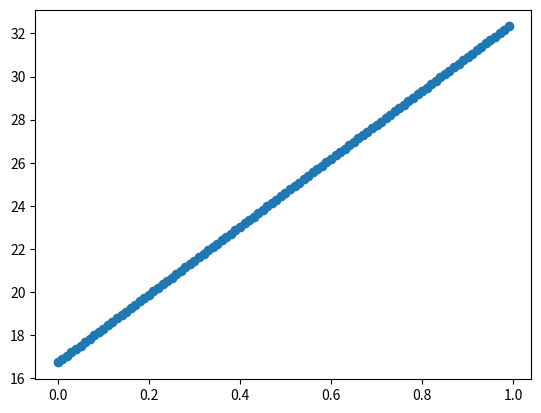
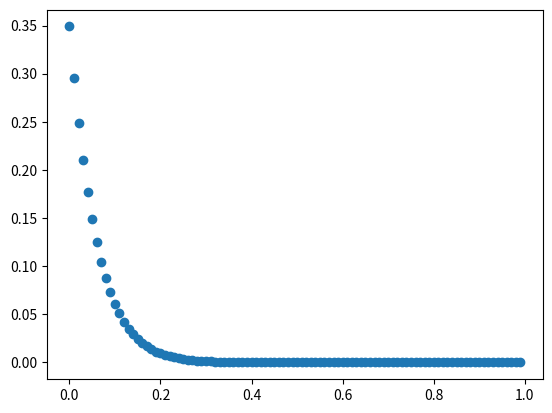
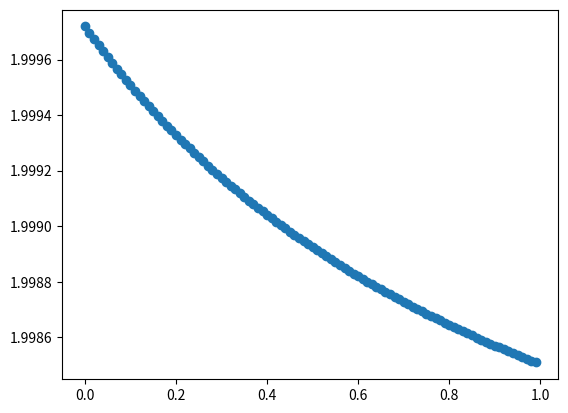

These figures' Python source, in order:
# -*- coding: utf-8 -*-
"""
Created on Sat Apr 15 20:14:05 2023

[redacted]
"""

import numpy as np
import matplotlib.pyplot as plt
from scipy.optimize import curve_fit

def power_law(x,m,a,b):
    return a*(x**m)+b

r_values = np.linspace(0,1,20)
m = 15
a = 2
b = 2

I_values = power_law(r_values,m,a,b)

m_guess = 10
a_guess =1
b_guess = 0

M = 1 #Magnification
R = 1 #Normalisation
del_R = 0.1 #Ring size increase

I_values /= M**2
r_values /= M*R
r_values += del_R

increase = 0.01
r_increases = np.arange(0,1,increase)
len_r = len(r_increases)
m_array = np.empty(len_r)
a_array = np.empty(len_r)
b_array = np.empty(len_r)
m_err_array = np.empty(len_r)
a_err_array = np.empty(len_r)
b_err_array = np.empty(len_r)

# factor = 0.0001
# factor_array = np.full(len_r,1.)

for i in range(len_r):
    # r_values += r_increases[i]
    r_values += increase
    
    popt, pcov = curve_fit(power_law,r_values,I_values,absolute_sigma=False,p0=[m_guess,a_guess,b_guess],bounds=(0,np.inf))
    #Absolute sigma has been set to false as this provided a larger and thus more realistic error
    m_array[i], a_array[i], b_array[i] = popt
    m_err_array[i], a_err_array[i], b_err_array[i] = np.sqrt(np.diagonal(pcov))
    # m_fit, a_fit, b_fit = popt
    # m_fit_err, a_fit_err, b_fit_err = np.sqrt(np.diagonal(pcov))
    # print(m_fit,a_fit,b_fit)
    # print(a*)

plt.figure()
plt.scatter(r_increases,m_array)
plt.show()

plt.figure()
plt.scatter(r_increases,a_array)
plt.show()

plt.figure()
plt.scatter(r_increases,b_array)
plt.show()
    

# plt.figure()
# plt.scatter(r_values,I_values)
# plt.show()